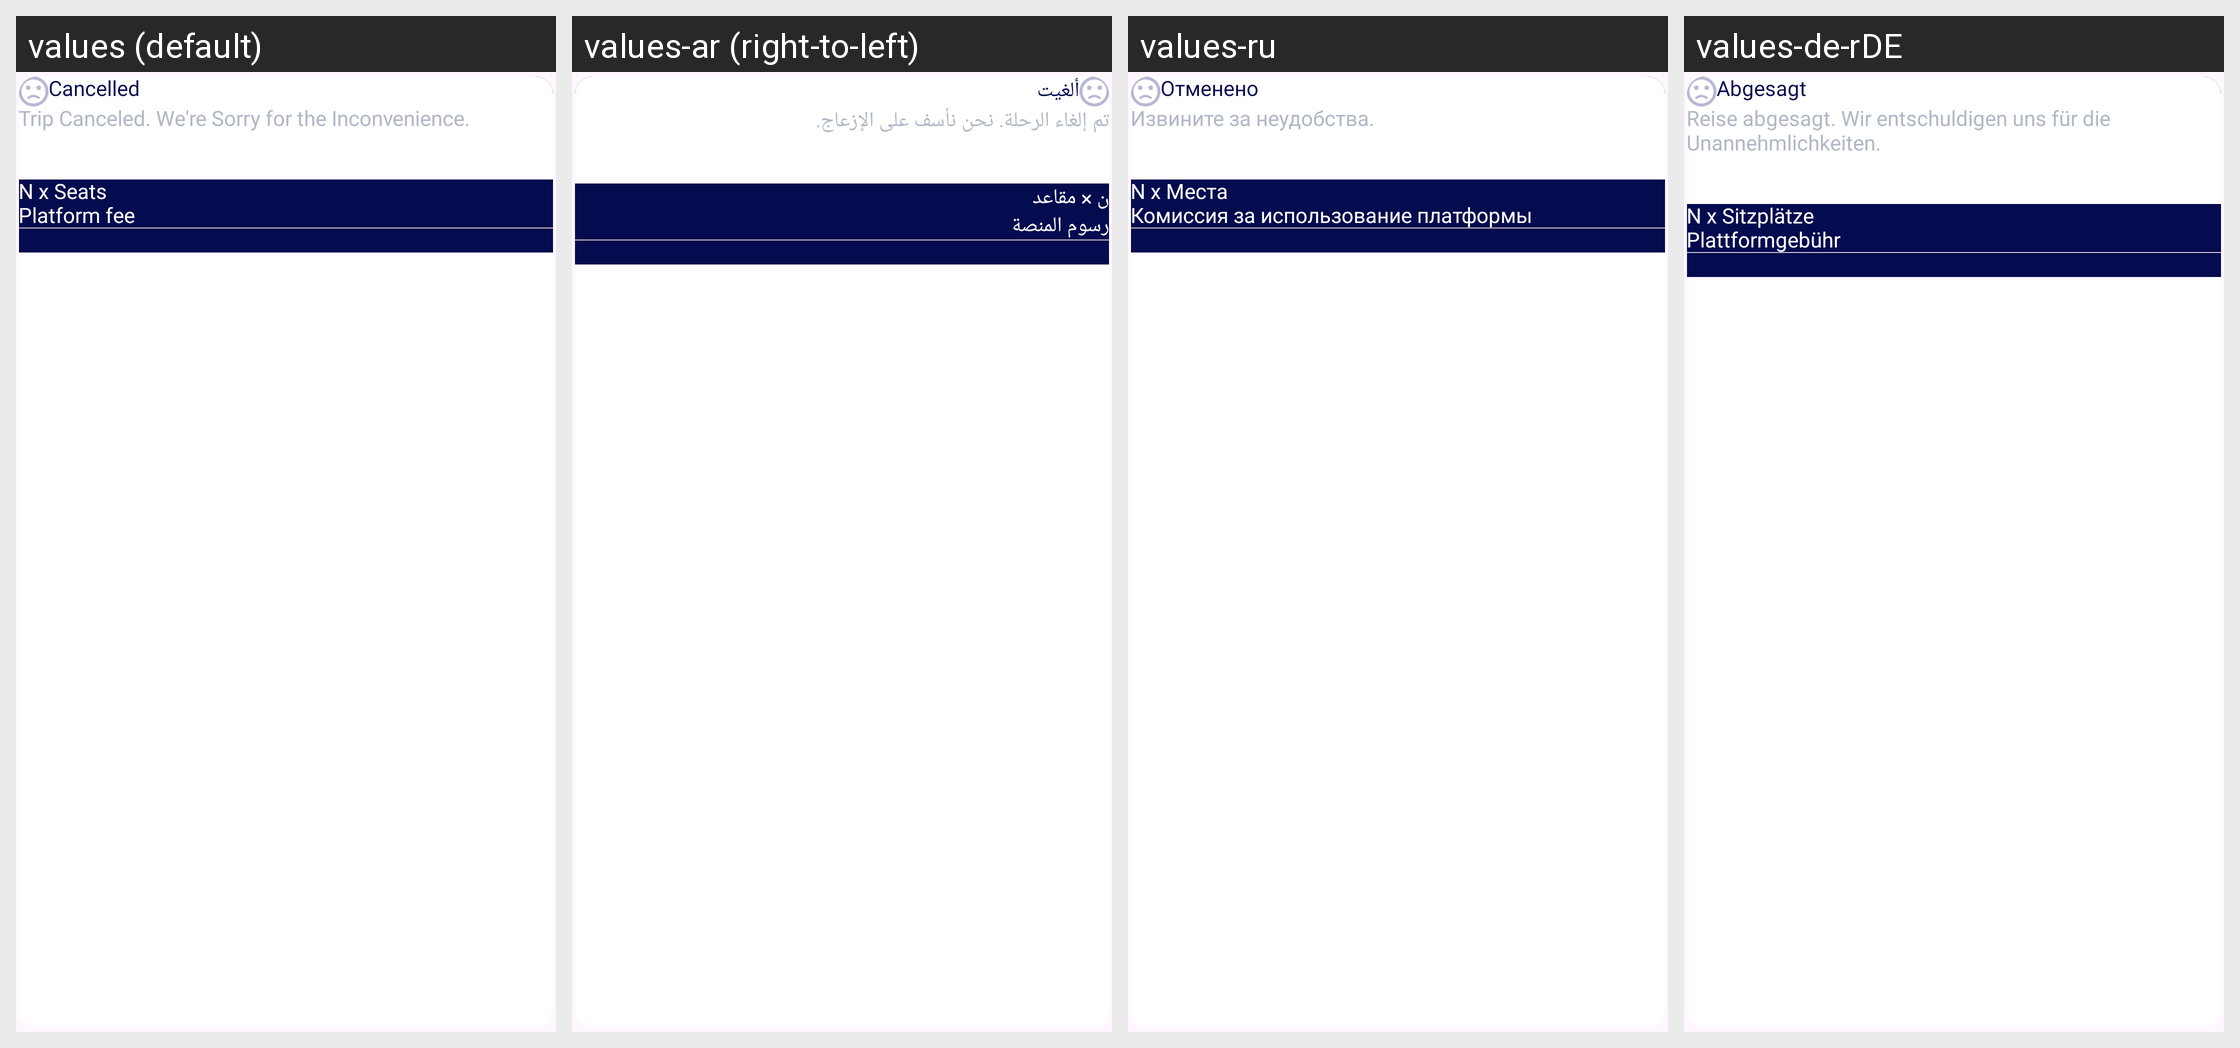

The same Android screen rendered under several of its app's locales, left to right. List the strings drawn on it with the default value and each locale's translation.
Android screen res/layout/cancel_booking_detail_item.xml rendered under 4 locales, left to right: values (default), values-ar (right-to-left), values-ru, values-de-rDE. Device: Nexus 5 (rendered at 1080×1920; each locale shown at half size, 540×960, under a caption strip naming it); theme Theme.Trooute.
Other locales in the repository, not shown: values-fr.
Strings drawn on this screen, with the default value and each locale's value (text and hints the layout hard-codes, and strings that could not be matched under every locale, appear in the picture but are not listed):

cancelled
  values: Cancelled
  values-ar: ألغيت
  values-ru: Отменено
  values-de-rDE: Abgesagt

trip_canceled_desc
  values: Trip Canceled. We're Sorry for the Inconvenience.
  values-ar: تم إلغاء الرحلة. نحن نأسف على الإزعاج.
  values-ru: Извините за неудобства.
  values-de-rDE: Reise abgesagt. Wir entschuldigen uns für die Unannehmlichkeiten.

n_x_seats
  values: N x Seats
  values-ar: ن × مقاعد
  values-ru: N x Места
  values-de-rDE: N x Sitzplätze

platform_fee
  values: Platform fee
  values-ar: رسوم المنصة
  values-ru: Комиссия за использование платформы
  values-de-rDE: Plattformgebühr
